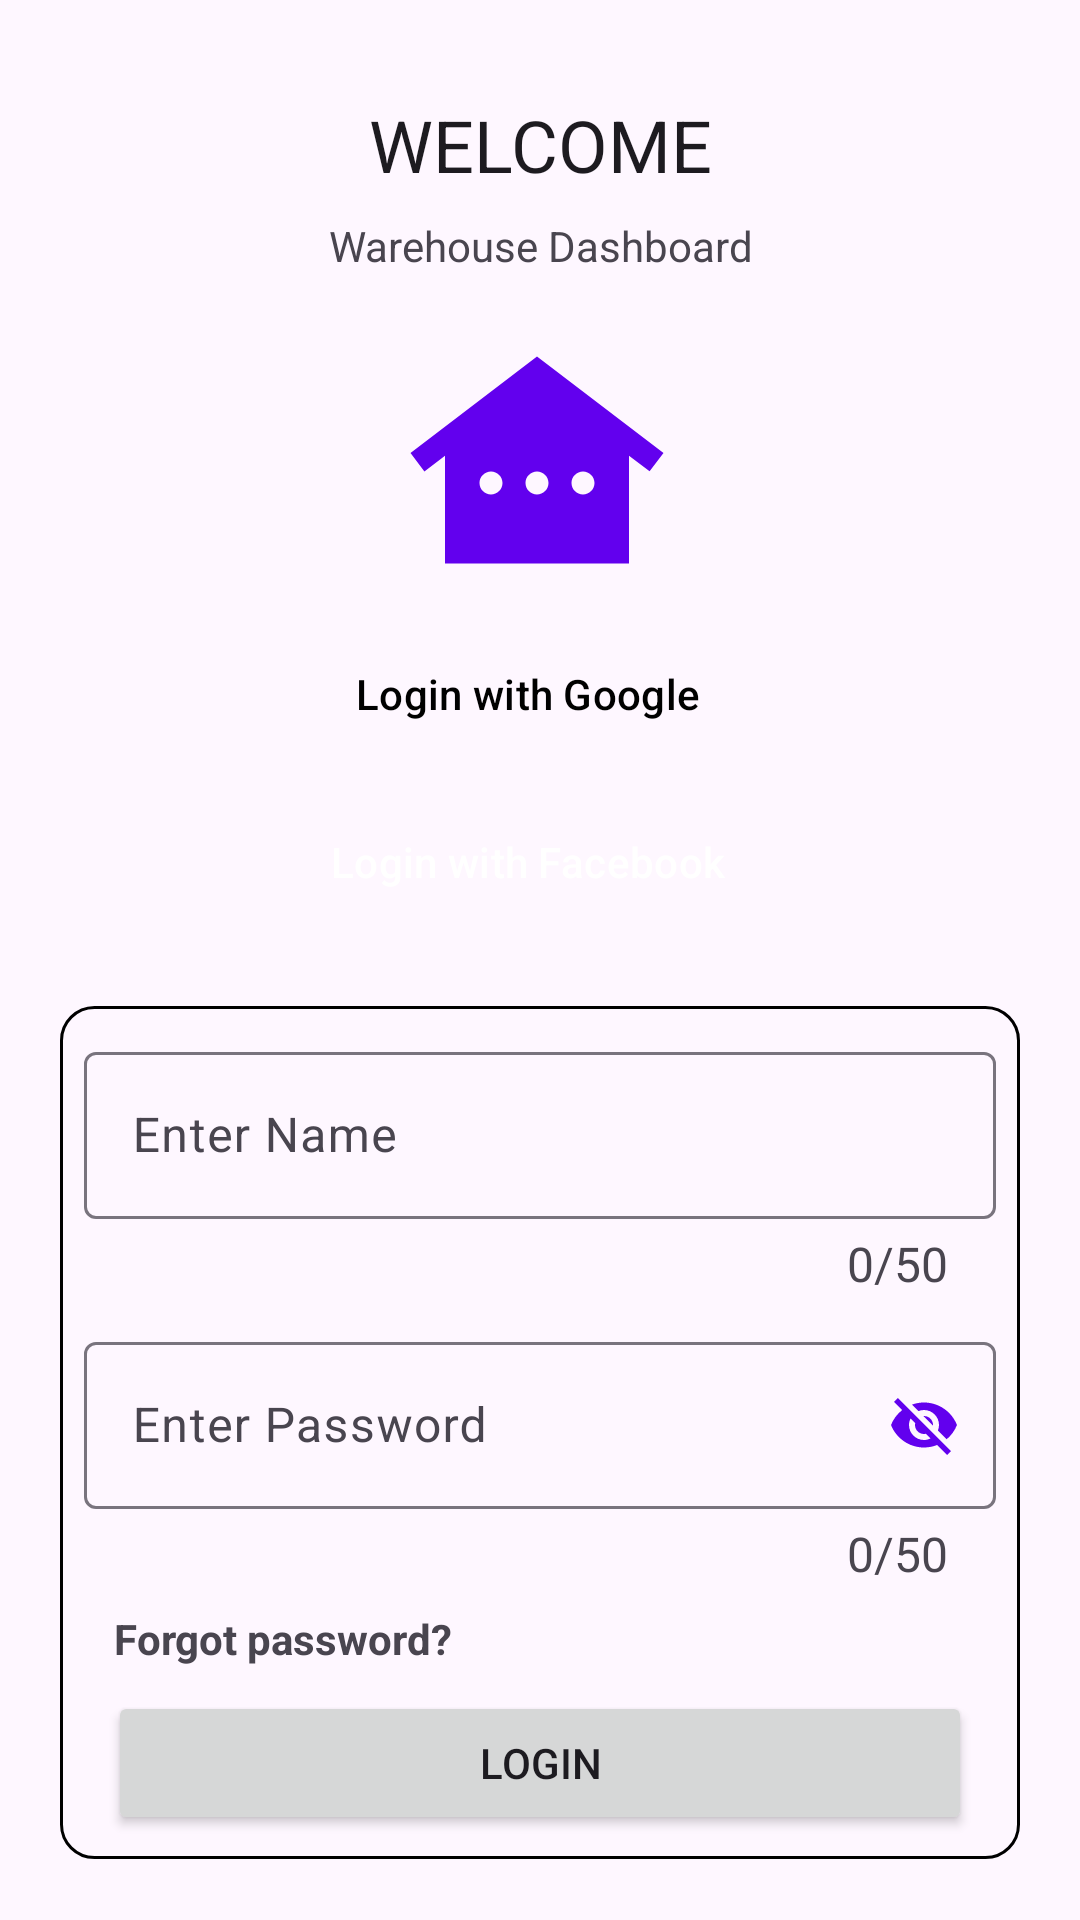

Here is an Android app screen rendered from its layout file. Give the layout XML and the strings, colors and styles it references.
<!-- AndroidManifest.xml: application theme Theme.MyLoginApp -->
<!-- res/layout/activity_main.xml -->
<?xml version="1.0" encoding="utf-8"?>
<androidx.constraintlayout.widget.ConstraintLayout xmlns:android="http://schemas.android.com/apk/res/android"
    xmlns:app="http://schemas.android.com/apk/res-auto"
    xmlns:tools="http://schemas.android.com/tools"
    android:layout_width="match_parent"
    android:layout_height="match_parent"
    tools:context=".MainActivity">

    <TextView
        android:id="@+id/idTitle"
        android:layout_width="wrap_content"
        android:layout_height="wrap_content"
        android:layout_marginStart="32dp"
        android:layout_marginTop="32dp"
        android:layout_marginEnd="32dp"
        android:text="@string/app_title"
        android:textAlignment="center"
        android:textAllCaps="true"
        android:textAppearance="?attr/textAppearanceHeadlineSmall"
        app:layout_constraintEnd_toEndOf="parent"
        app:layout_constraintStart_toStartOf="parent"
        app:layout_constraintTop_toTopOf="parent" />

    <TextView
        android:id="@+id/idSubTitle"
        android:layout_width="wrap_content"
        android:layout_height="wrap_content"
        android:layout_marginTop="8dp"
        android:text="@string/String_SubTitle"
        app:layout_constraintEnd_toEndOf="@+id/idTitle"
        app:layout_constraintStart_toStartOf="@+id/idTitle"
        app:layout_constraintTop_toBottomOf="@+id/idTitle" />

    <ImageView
        android:id="@+id/idIcon"
        android:layout_width="124dp"
        android:layout_height="92dp"
        android:layout_marginTop="16dp"
        app:layout_constraintEnd_toEndOf="parent"
        app:layout_constraintHorizontal_bias="0.496"
        app:layout_constraintStart_toStartOf="parent"
        app:layout_constraintTop_toBottomOf="@+id/idSubTitle"
        app:srcCompat="@drawable/ic_houses_256" />

    <LinearLayout
        android:id="@+id/linearLayout2"
        android:layout_width="320dp"
        android:layout_height="wrap_content"
        android:layout_marginStart="32dp"
        android:layout_marginTop="8dp"
        android:layout_marginEnd="32dp"
        android:orientation="vertical"
        app:layout_constraintEnd_toEndOf="parent"
        app:layout_constraintStart_toStartOf="parent"
        app:layout_constraintTop_toBottomOf="@+id/idIcon">

        <Button
            android:id="@+id/btnGoogle"
            style="@style/Widget.Material3.Button.OutlinedButton.Icon"
            android:layout_width="match_parent"
            android:layout_height="wrap_content"
            android:layout_marginStart="8dp"
            android:layout_marginEnd="8dp"
            android:text="@string/string_google"
            android:textColor="@color/black"
            app:icon="@drawable/ic_google_128"
            app:iconGravity="start"
            app:iconPadding="16dp"
            app:iconSize="38dp"
            app:iconTint="@null" />

        <Button
            android:id="@+id/btnFacebook"
            style="@style/Widget.Material3.Button.OutlinedButton.Icon"
            android:layout_width="match_parent"
            android:layout_height="wrap_content"
            android:layout_marginStart="8dp"
            android:layout_marginTop="8dp"
            android:layout_marginEnd="8dp"
            android:layout_marginBottom="16dp"
            android:text="@string/string_fb"
            android:textColor="@color/white"
            app:backgroundTint="@color/blue_dark"
            app:icon="@drawable/ic_facebook_128"
            app:iconGravity="start"
            app:iconPadding="16dp"
            app:iconSize="38dp"
            app:iconTint="@null" />
    </LinearLayout>

    <LinearLayout
        android:id="@+id/idMidLayout"
        android:layout_width="320dp"
        android:layout_height="wrap_content"
        android:layout_marginStart="32dp"
        android:layout_marginTop="8dp"
        android:layout_marginEnd="32dp"
        android:orientation="vertical"
        android:background="@drawable/midlayout_bg"
        app:layout_constraintEnd_toEndOf="parent"
        app:layout_constraintStart_toStartOf="parent"
        app:layout_constraintTop_toBottomOf="@+id/linearLayout2">

        <com.google.android.material.textfield.TextInputLayout
            android:id="@+id/edUSerName"
            android:layout_width="match_parent"
            android:layout_height="wrap_content"
            android:layout_marginTop="8dp"
            android:layout_marginStart="8dp"
            android:layout_marginEnd="8dp"
            app:counterEnabled="true"
            app:counterMaxLength="50"
            app:counterOverflowTextAppearance="@style/CounterOverFlow"
            app:counterTextAppearance="@style/CounterText"
            app:hintTextAppearance="@style/HintText">

            <com.google.android.material.textfield.TextInputEditText
                android:layout_width="match_parent"
                android:layout_height="wrap_content"
                android:hint="@string/string_user">

            </com.google.android.material.textfield.TextInputEditText>
        </com.google.android.material.textfield.TextInputLayout>

        <com.google.android.material.textfield.TextInputLayout
            android:id="@+id/edPassword"
            android:layout_width="match_parent"
            android:layout_height="wrap_content"
            android:layout_marginStart="8dp"
            android:layout_marginTop="8dp"
            android:layout_marginEnd="8dp"
            android:layout_marginBottom="8dp"
            android:inputType="textPassword"
            app:counterEnabled="true"
            app:counterMaxLength="50"
            app:counterOverflowTextAppearance="@style/CounterOverFlow"
            app:counterTextAppearance="@style/CounterText"
            app:hintTextAppearance="@style/HintText"
            app:passwordToggleEnabled="true"
            app:passwordToggleTint="@color/purple_500">

            <com.google.android.material.textfield.TextInputEditText
                android:layout_width="match_parent"
                android:layout_height="wrap_content"
                android:hint="@string/string_pwd">

            </com.google.android.material.textfield.TextInputEditText>
        </com.google.android.material.textfield.TextInputLayout>

        <TextView
            android:id="@+id/txtForgotPwd"
            android:layout_width="match_parent"
            android:layout_height="wrap_content"
            android:paddingStart="18dp"
            android:textStyle="bold"
            android:text="@string/string_forgotPwd" />

        <Button
            android:id="@+id/btnLogin"
            android:layout_width="match_parent"
            android:layout_height="wrap_content"
            android:layout_marginStart="16dp"
            android:layout_marginTop="8dp"
            android:layout_marginBottom="8dp"
            android:layout_marginEnd="16dp"
            android:text="@string/btn_login" />

    </LinearLayout>

    <TextView
        android:id="@+id/idNoAccount"
        android:layout_width="0dp"
        android:layout_height="19dp"
        android:layout_marginTop="18dp"
        android:layout_marginStart="18dp"
        android:text="@string/string_noAccount"
        app:layout_constraintStart_toStartOf="@+id/idMidLayout"
        app:layout_constraintTop_toBottomOf="@+id/idMidLayout" />

    <TextView
        android:id="@+id/idSignUp"
        android:layout_width="wrap_content"
        android:layout_height="wrap_content"
        android:text="@string/string_signup"
        android:textStyle="bold"
        app:layout_constraintEnd_toEndOf="parent"
        app:layout_constraintHorizontal_bias="0.152"
        app:layout_constraintStart_toEndOf="@+id/idNoAccount"
        app:layout_constraintTop_toTopOf="@+id/idNoAccount" />

</androidx.constraintlayout.widget.ConstraintLayout>
<!-- resources referenced by this layout -->
<resources>
  <color name="black">#FF000000</color>
  <color name="blue_dark">#005B9F</color>
  <color name="purple_500">#FF6200EE</color>
  <color name="white">#FFFFFFFF</color>
  <!-- drawable ic_facebook_128 (drawable) -->
  <vector android:height="128dp" android:viewportHeight="512"
      android:viewportWidth="512" android:width="128dp" xmlns:android="http://schemas.android.com/apk/res/android">
      <path android:fillColor="#1877f2" android:pathData="M76.8,0L435.2,0A76.8,76.8 0,0 1,512 76.8L512,435.2A76.8,76.8 0,0 1,435.2 512L76.8,512A76.8,76.8 0,0 1,0 435.2L0,76.8A76.8,76.8 0,0 1,76.8 0z"/>
      <path android:fillColor="#fff" android:pathData="m355.6,330 l11.4,-74h-71v-48c0,-20.2 9.9,-40 41.7,-40h32.3v-63s-29.3,-5 -57.3,-5c-58.5,0 -96.7,35.4 -96.7,99.6v56.4h-65v74h65v182h80v-182z"/>
  </vector>
  <!-- drawable ic_houses_256 (drawable) -->
  <vector android:height="256dp" android:tint="@color/purple_500"
      android:viewportHeight="24" android:viewportWidth="24"
      android:width="256dp" xmlns:android="http://schemas.android.com/apk/res/android">
      <path android:fillColor="@android:color/white" android:pathData="M12,3L1,11.4l1.21,1.59L4,11.62V21h16v-9.38l1.79,1.36L23,11.4L12,3zM8,15c-0.55,0 -1,-0.45 -1,-1c0,-0.55 0.45,-1 1,-1s1,0.45 1,1C9,14.55 8.55,15 8,15zM12,15c-0.55,0 -1,-0.45 -1,-1c0,-0.55 0.45,-1 1,-1s1,0.45 1,1C13,14.55 12.55,15 12,15zM16,15c-0.55,0 -1,-0.45 -1,-1c0,-0.55 0.45,-1 1,-1s1,0.45 1,1C17,14.55 16.55,15 16,15z"/>
  </vector>
  <!-- drawable midlayout_bg (drawable) -->
  <?xml version="1.0" encoding="utf-8"?>
  <shape android:shape="rectangle" xmlns:android="http://schemas.android.com/apk/res/android">
      <stroke
          android:color="@color/black"
          android:width="1dp">
      </stroke>
  
      <corners
          android:radius="11dp">
  
      </corners>
  </shape>
  <string name="String_SubTitle">Warehouse Dashboard</string>
  <string name="app_title">Welcome</string>
  <string name="btn_login">Login</string>
  <string name="string_fb">Login with Facebook</string>
  <string name="string_forgotPwd">Forgot password?</string>
  <string name="string_google">Login with Google</string>
  <string name="string_noAccount">Do\'nt have an account?</string>
  <string name="string_pwd">Enter Password</string>
  <string name="string_signup">Sign Up\!</string>
  <string name="string_user">Enter Name</string>
  <style name="CounterOverFlow" parent="TextAppearance.Design.Counter.Overflow">
          <item name="android:textSize">16sp</item>
          <item name="android:textColor">@color/red_100</item>
      </style>
  <style name="CounterText" parent="TextAppearance.Design.Counter">
          <item name="android:textSize">16sp</item>
          <item name="android:textColor">@color/black</item>
      </style>
  <style name="HintText" parent="TextAppearance.Design.Hint">
          <item name="android:textSize">16sp</item>
          <item name="android:textColor">@color/purple_500</item>
      </style>
  <style name="Theme.MyLoginApp" parent="Base.Theme.MyLoginApp" />
  <color name="red_100">#FF0000</color>
  <style name="Base.Theme.MyLoginApp" parent="Theme.Material3.DayNight.NoActionBar">
          
          
      </style>
</resources>
